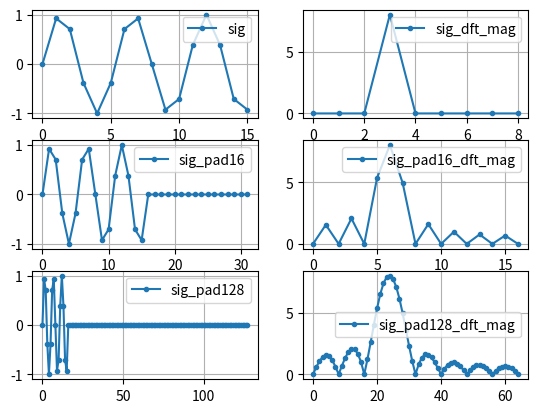

Source code (Python):
import numpy as np
import matplotlib.pyplot as plt

ORIGINAL_L = 16
k = 3
N = ORIGINAL_L


n = np.arange(ORIGINAL_L)
sig = np.sin(2*np.pi*k*n/N)

sig_dft_len = (len(sig)//2)+1
sig_dft_freqs = np.arange(sig_dft_len)
sig_dft_mag = np.fft.fft(sig)       # fft
sig_dft_mag = np.abs(sig_dft_mag)   # abs to get magnitude  # no amplitude compensation
sig_dft_mag = sig_dft_mag[0:sig_dft_len]

sig_pad16 = np.pad(sig, (0,16))
sig_pad16_dft_len = (len(sig_pad16)//2)+1
sig_pad16_dft_freqs = np.arange(sig_pad16_dft_len)
sig_pad16_dft_mag = np.fft.fft(sig_pad16)       # fft
sig_pad16_dft_mag = np.abs(sig_pad16_dft_mag)   # abs to get magnitude  # no amplitude compensation
sig_pad16_dft_mag = sig_pad16_dft_mag[0:sig_pad16_dft_len]

sig_pad128 = np.pad(sig, (0,112))
sig_pad128_dft_len = (len(sig_pad128)//2)+1
sig_pad128_dft_freqs = np.arange(sig_pad128_dft_len)
sig_pad128_dft_mag = np.fft.fft(sig_pad128)       # fft
sig_pad128_dft_mag = np.abs(sig_pad128_dft_mag)   # abs to get magnitude  # no amplitude compensation
sig_pad128_dft_mag = sig_pad128_dft_mag[0:sig_pad128_dft_len]

fig, axes = plt.subplots(3, 2)
axes[0][0].plot(sig, '.-', label ='sig')
axes[0][1].plot(sig_dft_freqs, sig_dft_mag, '.-', label ='sig_dft_mag')
axes[1][0].plot(sig_pad16, '.-', label ='sig_pad16')
axes[1][1].plot(sig_pad16_dft_freqs, sig_pad16_dft_mag, '.-', label ='sig_pad16_dft_mag')
axes[2][0].plot(sig_pad128, '.-', label ='sig_pad128')
axes[2][1].plot(sig_pad128_dft_freqs, sig_pad128_dft_mag, '.-', label ='sig_pad128_dft_mag')
for ax_r in axes:
    for ax_c in ax_r:
        ax_c.legend()
        ax_c.grid()
plt.show()